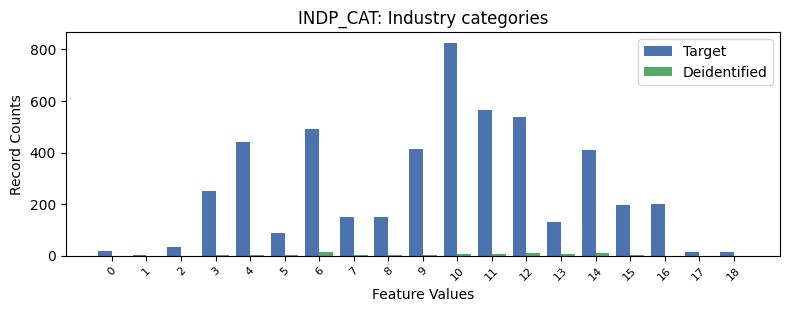

Data behind this chart, as committed beside it:
, INDP_CAT, count_target, count_deidentified
0, -1, 2703, 179.0
1, 10, 826, 5.0
2, 11, 564, 7.0
3, 12, 539, 11.0
4, 6, 493, 13.0
5, 4, 441, 4.0
6, 9, 415, 1.0
7, 14, 408, 12.0
8, 3, 250, 2.0
9, 16, 201, 0.0
10, 15, 195, 4.0
11, 8, 150, 1.0
12, 7, 149, 1.0
13, 13, 129, 5.0
14, 5, 89, 1.0
15, 2, 34, 0.0
16, 0, 18, 0.0
17, 17, 15, 0.0
18, 18, 14, 0.0
19, 1, 1, 0.0
